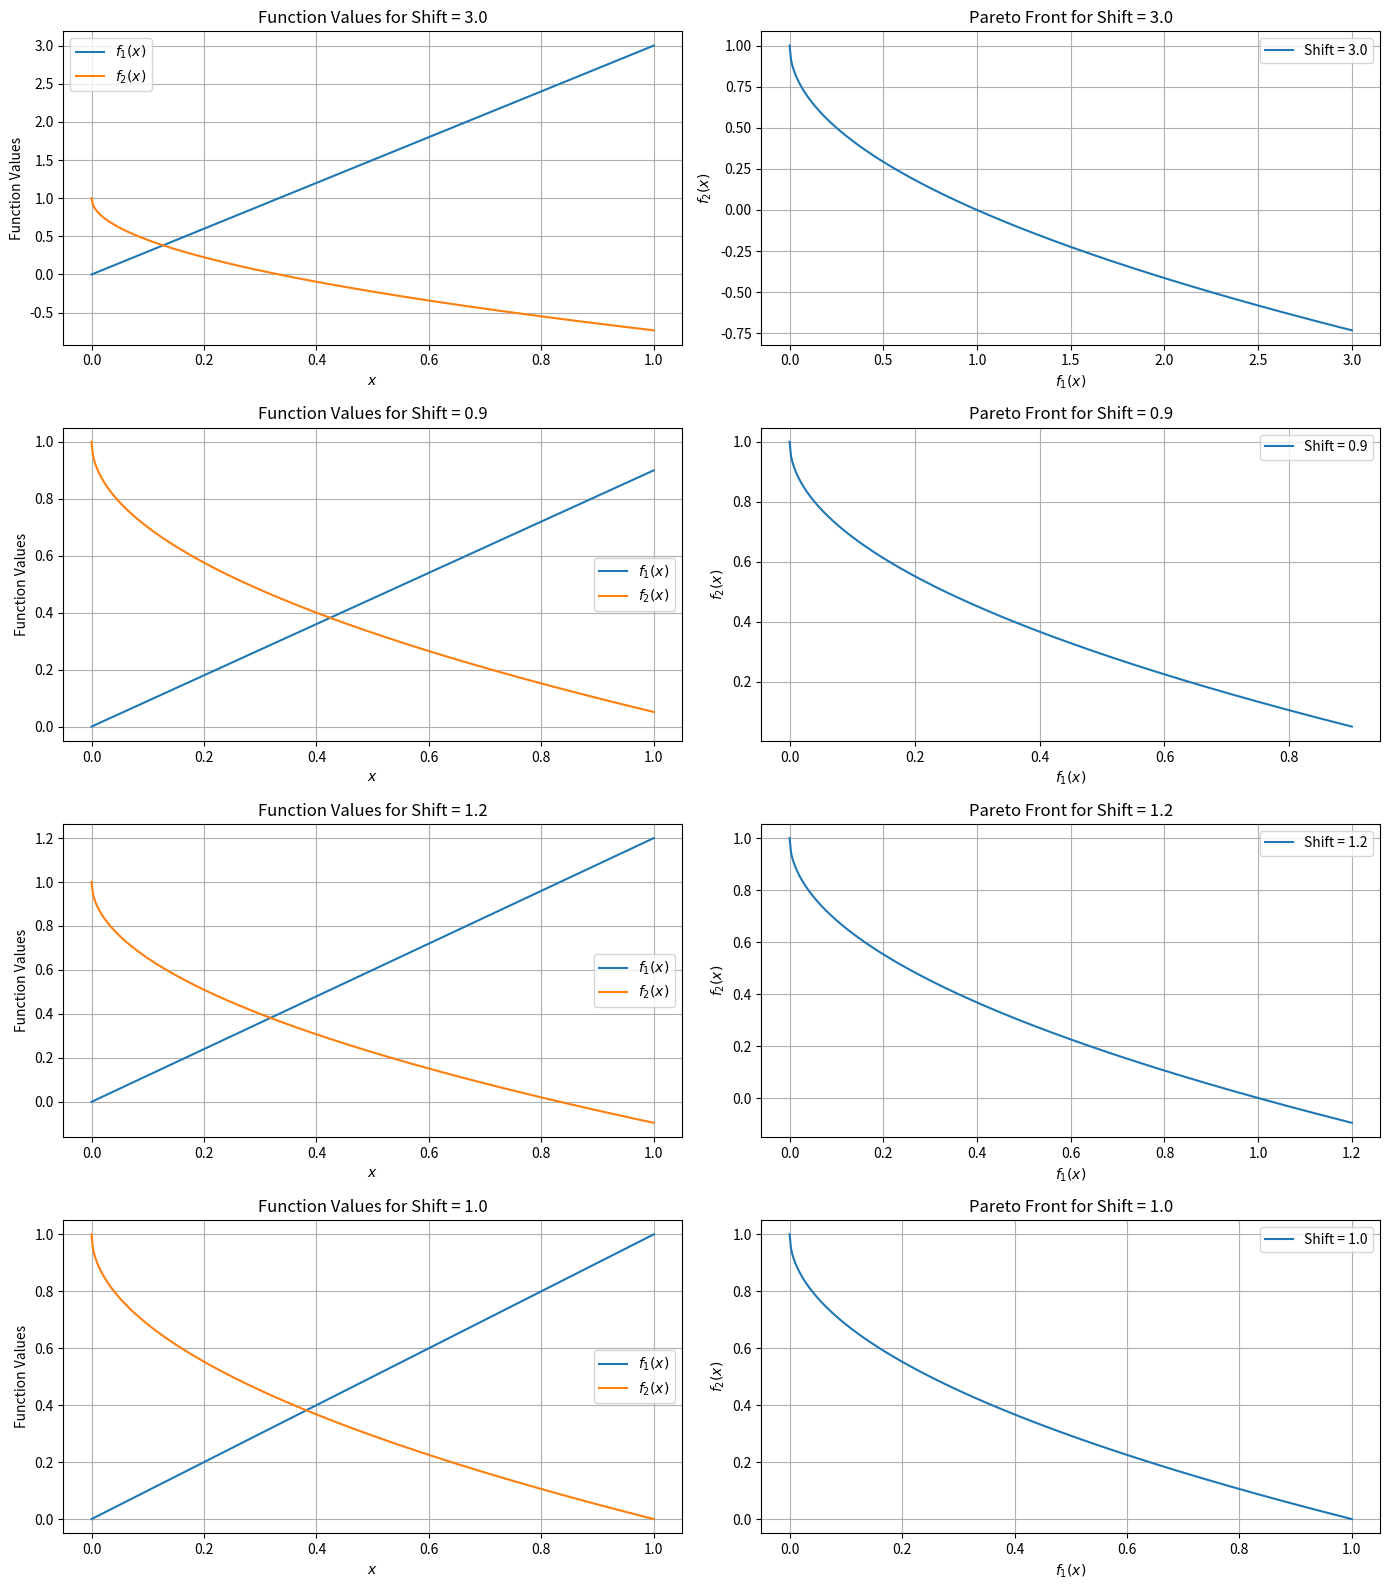

Write the Python code that produced this figure.
import matplotlib.pyplot as plt
import numpy as np

# Define the function f for ZDT1 with shift parameter
def f(x, shift):
    x = np.array(x)
    return np.array([x * shift, 1 - np.sqrt(x * shift)])

# Generate values for x
x_values = np.linspace(0, 1, 400)

# Define different shift parameters
shifts = [3.0, 0.9, 1.2, 1.0]

# Create subplots
fig, axs = plt.subplots(4, 2, figsize=(14, 16))

# Plot for each shift parameter
for i, shift in enumerate(shifts):
    f1_values, f2_values = f(x_values, shift)
    
    # Plot the function values
    axs[i, 0].plot(x_values, f1_values, label='$f_1(x)$')
    axs[i, 0].plot(x_values, f2_values, label='$f_2(x)$')
    axs[i, 0].set_title(f'Function Values for Shift = {shift}')
    axs[i, 0].set_xlabel('$x$')
    axs[i, 0].set_ylabel('Function Values')
    axs[i, 0].grid(True)
    axs[i, 0].legend()
    
    # Plot the Pareto front
    axs[i, 1].plot(f1_values, f2_values, label=f'Shift = {shift}')
    axs[i, 1].set_title(f'Pareto Front for Shift = {shift}')
    axs[i, 1].set_xlabel('$f_1(x)$')
    axs[i, 1].set_ylabel('$f_2(x)$')
    axs[i, 1].grid(True)
    axs[i, 1].legend()

plt.tight_layout()
plt.show()

# Define new shift parameters
# import matplotlib.pyplot as plt
# import numpy as np
# from mpl_toolkits.mplot3d import Axes3D

# # Define the function f for ZDT2 with shift parameter for 2D x
# def f(x, shift):
#     x = np.array(x)
#     g = 1 + ((9 - shift) / (len(x) - 1)) * np.sum(x[1:])

#     f1 = x[0] * (1 - shift)
#     f2 = g * (1 - (x[0] / g) ** 2)

#     return np.array([f1, f2])

# # Generate values for x
# x0_values = np.linspace(0, 1, 100)
# x1_values = np.linspace(0, 1, 100)
# x0, x1 = np.meshgrid(x0_values, x1_values)
# x_flat = np.vstack((x0.flatten(), x1.flatten()))

# # Define shift parameters
# shifts = [0.0, -3.0, -6.0, -9.0]

# # Create subplots for 3D plots
# fig = plt.figure(figsize=(20, 16))

# for i, shift in enumerate(shifts):
#     f1_values = []
#     f2_values = []
    
#     for j in range(x_flat.shape[1]):
#         f1, f2 = f(x_flat[:, j], shift)
#         f1_values.append(f1)
#         f2_values.append(f2)
    
#     f1_values = np.array(f1_values).reshape(x0.shape)
#     f2_values = np.array(f2_values).reshape(x0.shape)
    
#     # Plot the function values
#     ax = fig.add_subplot(4, 2, 2*i+1, projection='3d')
#     ax.plot_surface(x0, x1, f1_values, cmap='viridis')
#     ax.set_title(f'Function $f_1$ for Shift = {shift}')
#     ax.set_xlabel('$x_0$')
#     ax.set_ylabel('$x_1$')
#     ax.set_zlabel('$f_1(x)$')
    
#     ax = fig.add_subplot(4, 2, 2*i+2, projection='3d')
#     ax.plot_surface(x0, x1, f2_values, cmap='viridis')
#     ax.set_title(f'Function $f_2$ for Shift = {shift}')
#     ax.set_xlabel('$x_0$')
#     ax.set_ylabel('$x_1$')
#     ax.set_zlabel('$f_2(x)$')

# plt.tight_layout()
# plt.show()
